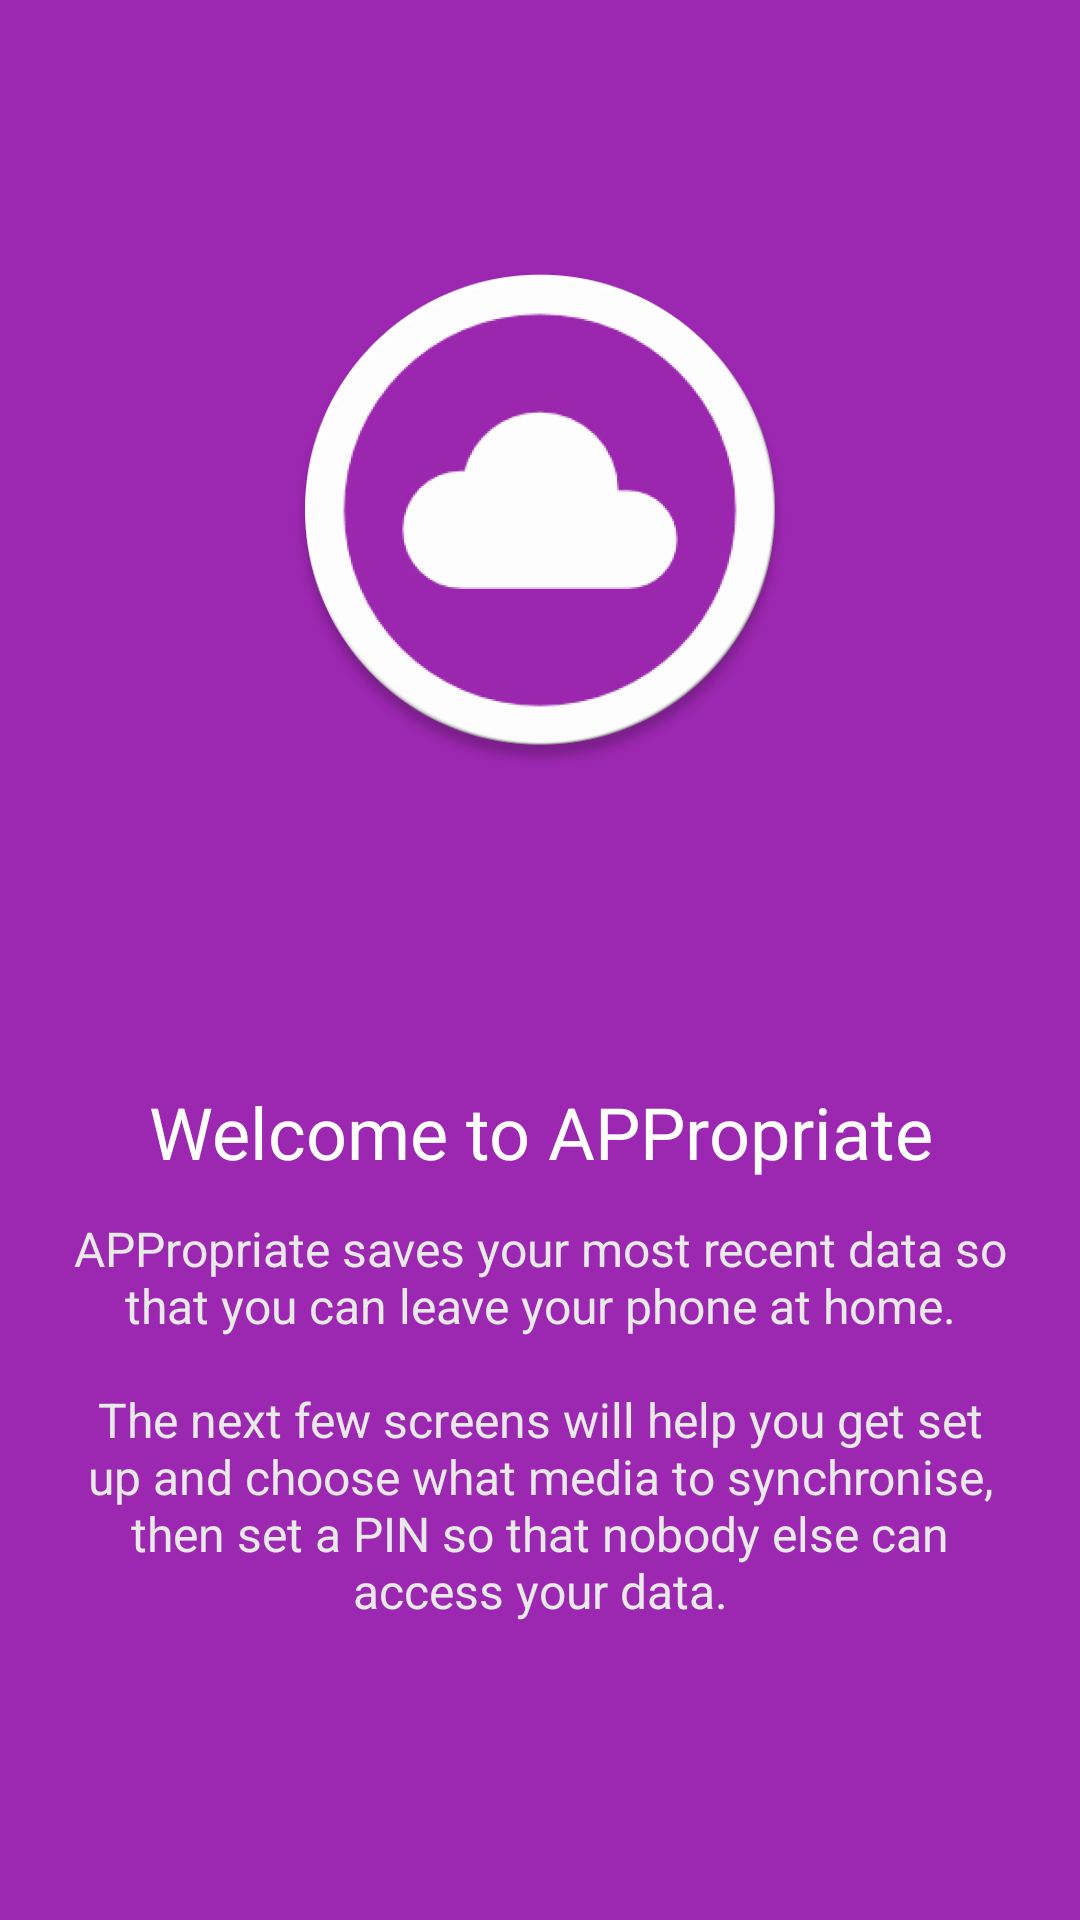

The Android layout XML behind this screen, and the referenced resources:
<!-- AndroidManifest.xml: application theme Theme.Pod -->
<!-- res/layout/fragment_welcome_0.xml -->
<?xml version="1.0" encoding="utf-8"?>
<LinearLayout xmlns:android="http://schemas.android.com/apk/res/android"
	android:id="@+id/welcome_fragment"
	android:layout_width="match_parent"
	android:layout_height="match_parent"
	android:background="@color/welcome_page_0_background"
	android:orientation="vertical"
	android:paddingBottom="@dimen/welcome_bottom_padding"
	android:paddingTop="@dimen/welcome_top_padding"
	android:weightSum="6">

	<FrameLayout
		android:id="@+id/welcome_screen_top_icon"
		android:layout_width="match_parent"
		android:layout_height="0dp"
		android:layout_weight="3"
		android:paddingLeft="@dimen/welcome_image_horizontal_padding"
		android:paddingRight="@dimen/welcome_image_horizontal_padding">

		<ImageView
			android:layout_width="match_parent"
			android:layout_height="wrap_content"
			android:layout_gravity="center"
			android:contentDescription="@null"
			android:scaleType="centerInside"
			android:src="@drawable/ic_launcher_large" />

	</FrameLayout>

	<TextView
		android:id="@+id/welcome_screen_heading"
		android:layout_width="match_parent"
		android:layout_height="0dp"
		android:layout_marginBottom="@dimen/welcome_heading_bottom_margin"
		android:layout_weight="1"
		android:gravity="bottom|center_horizontal"
		android:paddingLeft="@dimen/welcome_text_horizontal_padding"
		android:paddingRight="@dimen/welcome_text_horizontal_padding"
		android:text="@string/title_welcome"
		android:textColor="@color/text_color_primary_light"
		android:textSize="@dimen/welcome_heading_size" />

	<TextView
		android:id="@+id/welcome_screen_description"
		android:layout_width="match_parent"
		android:layout_height="0dp"
		android:layout_weight="2"
		android:gravity="top|center_horizontal"
		android:minHeight="@dimen/welcome_description_min_height"
		android:paddingLeft="@dimen/welcome_text_horizontal_padding"
		android:paddingRight="@dimen/welcome_text_horizontal_padding"
		android:text="@string/message_welcome"
		android:textColor="@color/text_color_secondary_light"
		android:textSize="@dimen/welcome_description_size" />

</LinearLayout>
<!-- resources referenced by this layout -->
<resources>
  <color name="text_color_primary_light">#ffffff</color>
  <color name="text_color_secondary_light">#e9e9e9</color>
  <color name="welcome_page_0_background">@color/colorPrimary</color>
  <dimen name="welcome_bottom_padding">@dimen/welcome_bar_height</dimen>
  <dimen name="welcome_description_min_height">96dp</dimen>
  <dimen name="welcome_description_size">16sp</dimen>
  <dimen name="welcome_heading_bottom_margin">12dp</dimen>
  <dimen name="welcome_heading_size">24sp</dimen>
  <dimen name="welcome_image_horizontal_padding">16dp</dimen>
  <dimen name="welcome_text_horizontal_padding">24dp</dimen>
  <dimen name="welcome_top_padding">36dp</dimen>
  <!-- drawable ic_launcher_large: png bitmap (drawable-nodpi, 41656 bytes) -->
  <string name="message_welcome">APPropriate saves your most recent data so that you can leave your phone at home.\n\nThe next few screens will help you get set up and choose what media to synchronise, then set a PIN so that nobody else can access your data.</string>
  <string name="title_welcome">Welcome to APPropriate</string>
  <style name="Theme.Pod" parent="Theme.AppCompat.Light.DarkActionBar">
  		<item name="colorPrimary">@color/colorPrimary</item>
  		<item name="colorPrimaryDark">@color/colorPrimaryDark</item>
  		<item name="colorAccent">@color/colorAccent</item>
  	</style>
  <color name="colorPrimary">#9c27b0</color>
  <dimen name="welcome_bar_height">@dimen/abc_action_bar_default_height_material</dimen>
  <color name="colorPrimaryDark">#7b1fa2</color>
  <color name="colorAccent">#ffab00</color>
</resources>
